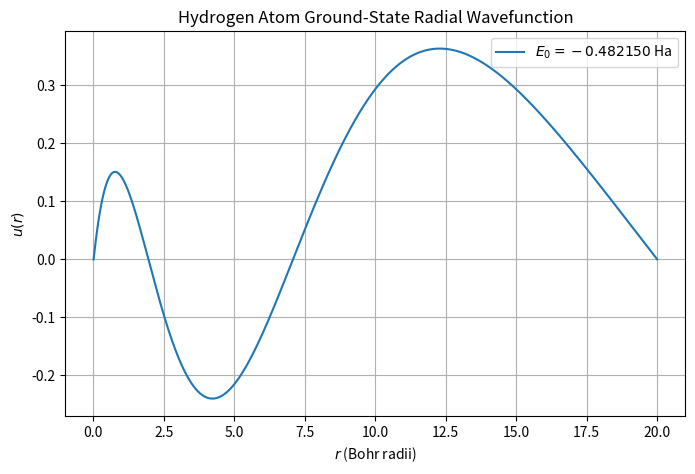

Write Python code to recreate this figure.
import matplotlib.pyplot as plt
import numpy as np
from scipy.linalg import eigh
hbar=1
u=1
e=1
k=1

# 1. Computational Domain and Grid
N = 1000  # Number of grid points
a = 0.01
b = 20 # Maximum radial distance (in Bohr radii)
r = np.linspace( a,b,N)  # Avoid r=0 to prevent division by zero
dr = r[1] - r[0]  # Step size

# 2. Quantum Number and Potential
l=0
def Vpot():
  return (l * (l + 1))*hbar*hbar / (2*u*r**2) - e*e*k /r  # Effective Coulomb potential

# 3. Kinetic Energy Matrix (Finite Difference Second Derivative)
T=np.zeros((N-2,N-2))
# diagonal elements
for i in range(N-2):
    for j in range(N-2):
        if i==j:
         T[i,j]=hbar**2/(u*dr**2) 
# lower diagonal
    if i>0: 
         j=i-1
         T[i,j]=-hbar**2/(2*u*dr**2 )
# N-3 upper diagonal
    if i<N-3:
         j=i+1
         T[i,j]=-hbar**2/(2*u*dr**2)
print(T)

V=np.zeros((N-2,N-2))
for i in range (N-2):
  for j in range (N-2):
      if i==j:
        V[i,j]=Vpot()[i+1]
print(V)

H= T+ V

# Fix boundary conditions: u(0) = 0 and u(r_max) = 0 (handled by restricted interior or zero padding)

# 4. Solve the Eigenvalue Problem
E,Radial_Wavefunction = eigh(H)
print("Lowest three energies:")
print(E[0:3])

# 5. Ground-state radial wavefunction
u0 = Radial_Wavefunction[:, 2]
# Convert discrete normalization to continuum normalization
u0 /= np.sqrt(np.sum(np.abs(u0)**2) * dr)
# Add boundary conditions
u_full = np.zeros(N)
u_full[1:-1] = u0

# Plot
plt.figure(figsize=(8, 5))
plt.plot(r, u_full, label=f"$E_0 = {E[0]:.6f}$ Ha")

plt.title("Hydrogen Atom Ground-State Radial Wavefunction")
plt.xlabel("$r$ (Bohr radii)")
plt.ylabel("$u(r)$")
plt.legend()
plt.grid(True)
plt.show()
